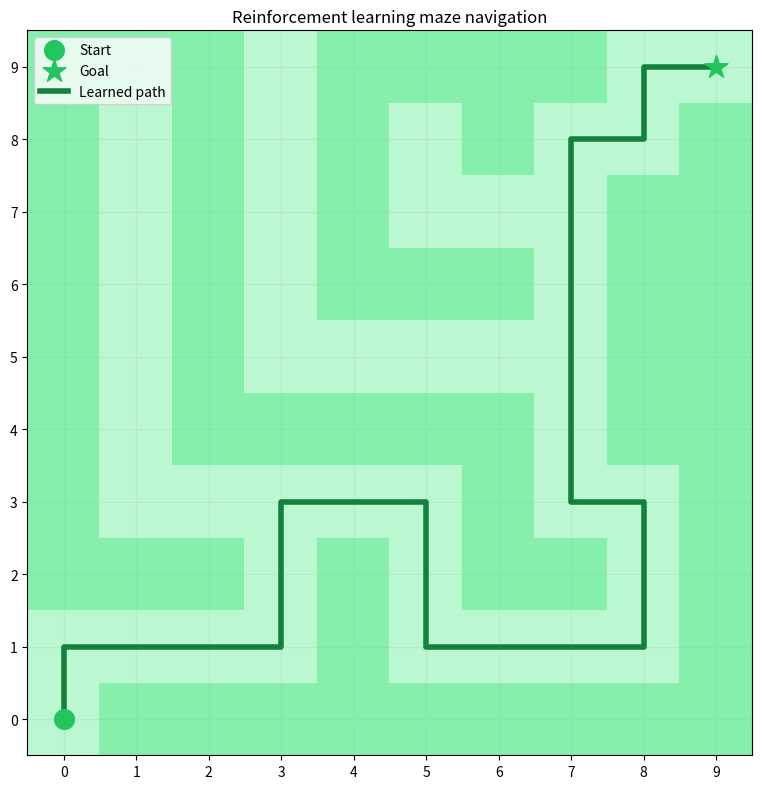
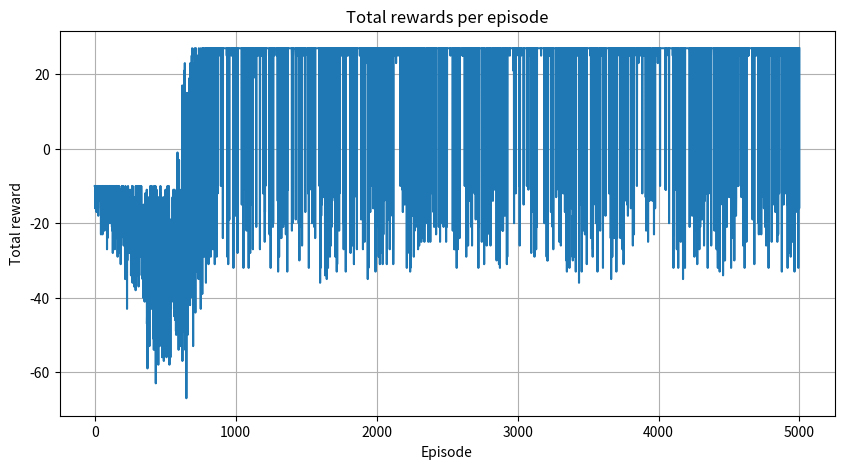

Here is the Python script that generated these plots, in order:
import matplotlib.pyplot as plt
import numpy as np
from matplotlib.colors import ListedColormap

# Zeroes are safe paths and ones are obstacles that the agent must avoid.
maze = np.array([[0, 1, 1, 1, 1, 1, 1, 1, 1, 1], [0, 0, 0, 0, 1, 0, 0, 0, 0, 1], [1, 1, 1, 0, 1, 0, 1, 1, 0, 1],
                 [1, 0, 0, 0, 0, 0, 1, 0, 0, 1], [1, 0, 1, 1, 1, 1, 1, 0, 1, 1], [1, 0, 1, 0, 0, 0, 0, 0, 1, 1],
                 [1, 0, 1, 0, 1, 1, 1, 0, 1, 1], [1, 0, 1, 0, 1, 0, 0, 0, 1, 1], [1, 0, 1, 0, 1, 0, 1, 0, 0, 1],
                 [1, 1, 1, 0, 1, 1, 1, 1, 0, 0]])

start = (0, 0)
goal = (9, 9)

# The number of times the agent will attempt to navigate the maze.
num_episodes = 5000

# The learning rate that controls how much new information overrides old
# information.
alpha = 0.1

# The discount factor that gives more weight to immediate rewards.
gamma = 0.9

# Probability of exploration vs. exploitation.
epsilon = 0.5

# Penalize hitting obstacles and slightly penalize each step (to find shortest
# paths). Reward reaching the goal.
reward_fire = -10
reward_goal = 50
reward_step = -1

# Possible actions: left, right, up, and down.
actions = [(0, -1), (0, 1), (-1, 0), (1, 0)]

# Q-table initialized to 0. This stores the expected rewards for each state-
# action pair.
Q = np.zeros(maze.shape + (len(actions),))


# Ensure that the agent avoids obstacles and only moves inside the maze.
def is_valid(pos):
    r, c = pos
    if r < 0 or r >= maze.shape[0]:
        return False
    if c < 0 or c >= maze.shape[1]:
        return False
    if maze[r, c] == 1:
        return False
    return True


# Implement exploration vs. exploitation. Exploration is just taking a random
# action and exploitation is taking the best learned action.
def choose_action(state):
    if np.random.random() < epsilon:
        return np.random.randint(len(actions))
    else:
        return np.argmax(Q[state])


rewards_all_episodes = []

# Train the agent using the Q-learning algorithm.
for episode in range(num_episodes):
    state = start
    total_rewards = 0
    done = False

    while not done:
        action_index = choose_action(state)
        action = actions[action_index]

        next_state = (state[0] + action[0], state[1] + action[1])

        if not is_valid(next_state):
            reward = reward_fire
            done = True
        elif next_state == goal:
            reward = reward_goal
            done = True
        else:
            reward = reward_step

        # TODO
        # I do not understand what we are doing here.
        old_value = Q[state][action_index]
        next_max = np.max(Q[next_state]) if is_valid(next_state) else 0
        Q[state][action_index] = old_value + alpha * (reward + gamma * next_max - old_value)

        state = next_state
        total_rewards += reward

    # global epsilon
    epsilon = max(0.01, epsilon * 0.995)
    rewards_all_episodes.append(total_rewards)


def get_optimal_path(Q, start, goal, actions, maze, max_steps=200):
    path = [start]
    state = start
    visited = set()

    for _ in range(max_steps):
        if state == goal:
            break
        visited.add(state)

        best_action = None
        best_value = -float('inf')

        for idx, move in enumerate(actions):
            next_state = (state[0] + move[0], state[1] + move[1])

            # Isn't this conditional just the is_valid function?
            if (0 <= next_state[0] < maze.shape[0] and 0 <= next_state[1] < maze.shape[1] and maze[
                next_state] == 0 and next_state not in visited):
                if Q[state][idx] > best_value:
                    best_value = Q[state][idx]
                    best_action = idx
        if best_action is None:
            break

        move = actions[best_action]

        # We repeat the logic for computing the state + action a lot.
        state = (state[0] + move[0], state[1] + move[1])
        path.append(state)
    return path


optimal_path = get_optimal_path(Q, start, goal, actions, maze)


def plot_maze_with_path(path):
    # green-200 and green-300
    cmap = ListedColormap(['#bbf7d0', '#86efac'])

    plt.figure(figsize=(8, 8))
    plt.imshow(maze, cmap=cmap)

    # green-500
    plt.scatter(start[1], start[0], marker='o', color='#22c55e', s=200, label='Start', zorder=5)
    plt.scatter(goal[1], goal[0], marker='*', color='#22c55e', s=300, label='Goal', zorder=5)
    rows, cols = zip(*path)

    # green-700
    plt.plot(cols, rows, color='#15803d', linewidth=4, label='Learned path', zorder=4)

    plt.title('Reinforcement learning maze navigation')
    plt.gca().invert_yaxis()
    plt.xticks(range(maze.shape[1]))
    plt.yticks(range(maze.shape[0]))
    plt.grid(True, alpha=0.2)
    plt.legend()
    plt.tight_layout()
    plt.show()


plot_maze_with_path(optimal_path)


def plot_rewards(rewards):
    plt.figure(figsize=(10, 5))
    plt.plot(rewards)
    plt.title('Total rewards per episode')
    plt.xlabel('Episode')
    plt.ylabel('Total reward')
    plt.grid(True)
    plt.show()


plot_rewards(rewards_all_episodes)
